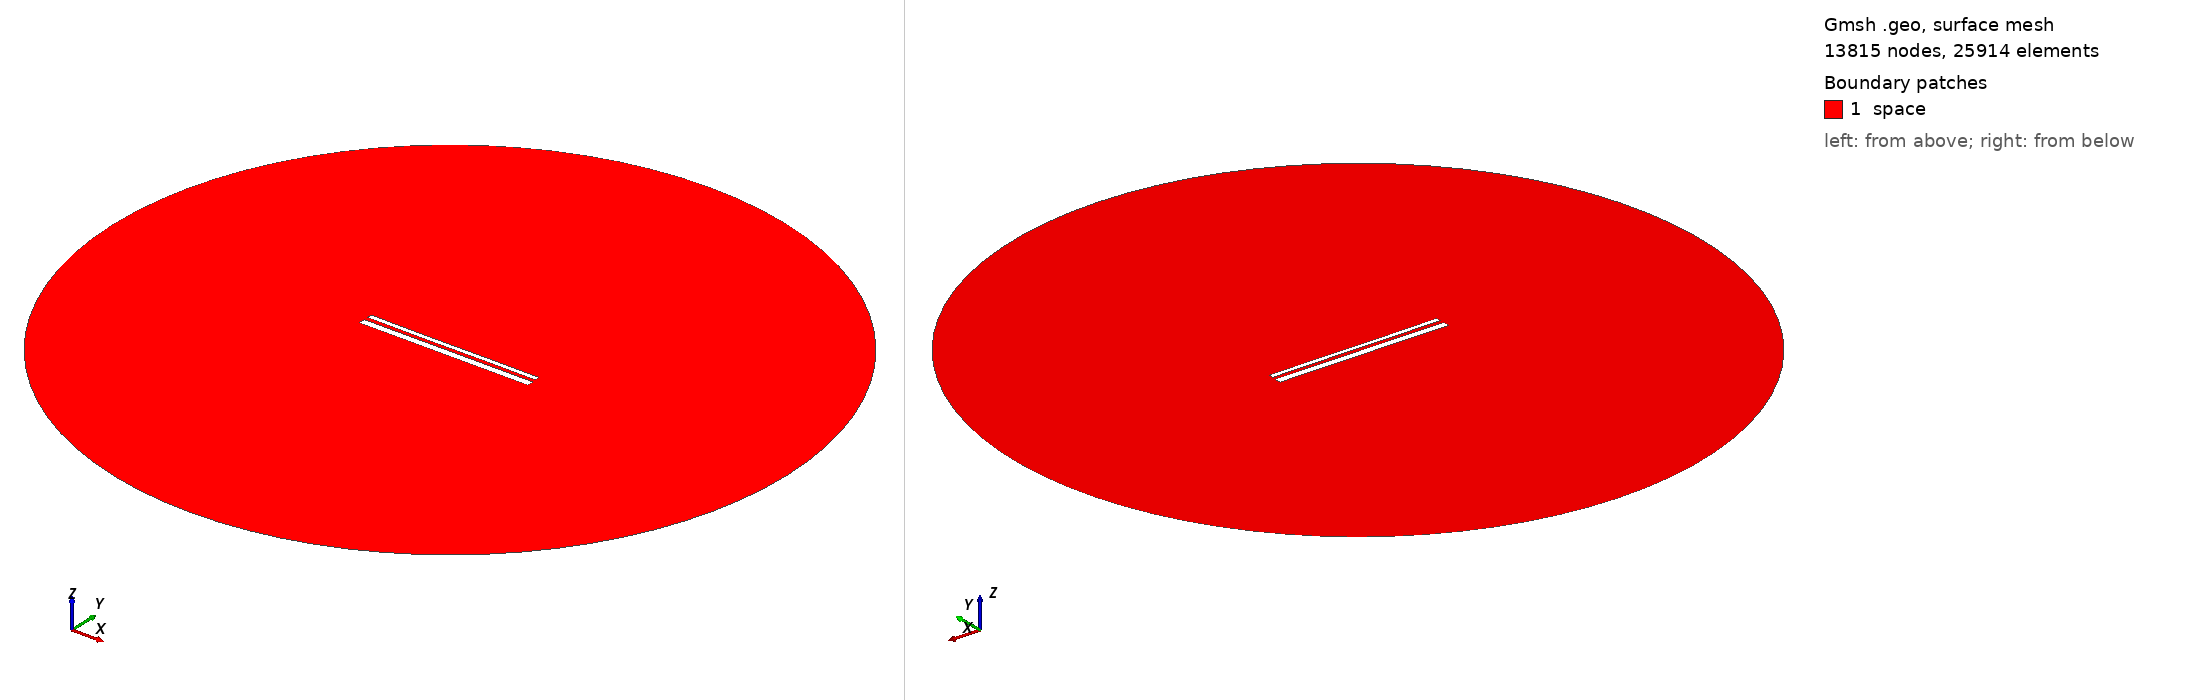

Gmsh geometry script, surface-meshed: 13815 nodes, 25914 surface elements. Boundary patches (legend numbers): 1 space. Left view from above one corner, right view from below the opposite corner. Legend entries are the model's physical surfaces. The drawing asked Gmsh for element sizes between 1% and 20% of the model's largest extent; the script's own settings can give other sizes.

=== 13783.geo (drawn) ===
//---------------------------------------
// Geometry kernel
//---------------------------------------

SetFactory("OpenCASCADE");



//---------------------------------------
// Parameters of the geometry
//---------------------------------------

// Overetch of the upper plate
overetch = 0.5;

// Distance between the plates
distance = 2.0;

// Discretization over the x axis (for the deformation)
nx = 50; 

// Length of the plate
L = 100 - overetch; 

// Number of modes
n = 4; 

// 1st mode coefficient
coeff(1) = -0.15;
beta(1) = 0.596864 * 3.1415926535 / L;

// 2nd mode coefficient
coeff(2) = -0.075;
beta(2) = 1.49418 * 3.1415926535 / L;

// 3rd mode coefficient
coeff(3) = -0.075;
beta(3) = 2.50025 * 3.1415926535 / L;

// 4th mode coefficient
coeff(4) = 0.0;
beta(4) = 3.49999 * 3.1415926535 / L;



//---------------------------------------
// Upper plate (deformed rectangle)
//---------------------------------------

// Coordiantes of the upper plate
xmin = -50;
xmax = 50 - overetch;

// Height of the upper plate
yheight = 4 - 2 * overetch;

// Indexes of the points
UpperID[] = {};
LowerID[] = {};
LeftID[] = {};
RightID[] = {};

// Point index
p = 1;

// Horizontal edges
For i In {1:nx}
    x = xmin + (i-1)*(xmax - xmin)/(nx-1);

    y_bottom = distance / 2 + overetch;
    For j In {1:n}
        C = (Cosh(beta(j)*L) + Cos(beta(j)*L)) / (Sinh(beta(j)*L) + Sin(beta(j)*L));
        y_bottom  = y_bottom + coeff(j) * (Cosh(beta(j)*(x+50)) - Cos(beta(j)*(x+50)) - C * (Sinh(beta(j)*(x+50)) - Sin(beta(j)*(x+50))));
    EndFor

    y_top = y_bottom + yheight;

    Point(p) = {x, y_top, 0, 1.0};
    UpperID[i] = p;
    p = p + 1;

    Point(p) = {x, y_bottom, 0, 1.0};
    LowerID[i] = p;
    p = p + 1;
EndFor

// Create point lists
UpperPts[] = {}; LowerPts[] = {};
For i In {1:nx}
  UpperPts[] += {UpperID[i]};
  LowerPts[] += {LowerID[i]};
EndFor

// Build splines
Spline(1) = {UpperPts[]};
Spline(2) = {LowerPts[]};
Line(3) = {LowerPts[nx-1], UpperPts[nx-1]};
Line(4) = {LowerPts[0], UpperPts[0]};

// Build the plane surface
Curve Loop(1) = {2, 3, -1, -4};
Plane Surface(1) = {1};



//---------------------------------------
// Lower plate (rectangle)
//---------------------------------------

// Vertices
Point(1001) = {-50, -1, 0, 1.0};
Point(1002) = { 50, -1, 0, 1.0};
Point(1003) = { 50,  -5, 0, 1.0};
Point(1004) = {-50,  -5, 0, 1.0};

// Edges
Line(5) = {1001, 1002};
Line(6) = {1002, 1003};
Line(7) = {1003, 1004};
Line(8) = {1004, 1001};

// Plane surface
Line Loop(2) = {5, 6, 7, 8};
Plane Surface(2) = {2}; 



//---------------------------------------
// Outer (fictious) boundary
//---------------------------------------

// Points
Point(1005) = {0, 0, 0};       // Center
Point(1006) = {200, 0, 0};     // Start point
Point(1007) = {0, 200, 0};     // 90 degrees
Point(1008) = {-200, 0, 0};    // 180 degrees
Point(1009) = {0, -200, 0};    // 270 degrees

// Circle arcs (each needs start, center, end)
Circle(9) = {1006, 1005, 1007};
Circle(10) = {1007, 1005, 1008};
Circle(11) = {1008, 1005, 1009};
Circle(12) = {1009, 1005, 1006};

// Plane surface for the entire domain
Curve Loop(3) = {9, 10, 11, 12};
Surface(3) = {3};

// Subtract the plates from the whole domain to obtain the actual domain where we want to solve the equations
BooleanDifference{ Surface{3}; Delete; }{ Surface{1}; Surface{2}; Delete; }




//---------------------------------------
// Transfinite Lines/Curves
//---------------------------------------

// Set the number of points on the boundaries
r = 7;

// Plates
Transfinite Curve {1, 2} = 50*r Using Progression 1;
Transfinite Curve {3, 4} = 2*r Using Progression 1;
Transfinite Line {5, 7} = 50*r Using Progression 1;
Transfinite Line {6, 8} = 2*r Using Progression 1;

// Outer boundary
Transfinite Line {9, 10, 11, 12} = 20 Using Progression 1;



//---------------------------------------
// Physical groups
//---------------------------------------                

// Physical curves (boundaries)
Physical Line("force_segment", 10) = {2};
Physical Line("upper_plate", 11) = {1, 3, 4};
Physical Line("lower_plate", 12) = {5, 6, 7, 8};
Physical Line("boundary", 20) = {9, 10, 11, 12};

// Physical Surfaces
Physical Surface("space", 30) = {3};



//---------------------------------------
// 6. Generate the Mesh
//---------------------------------------

// 2D mesh generation
Mesh 2;
